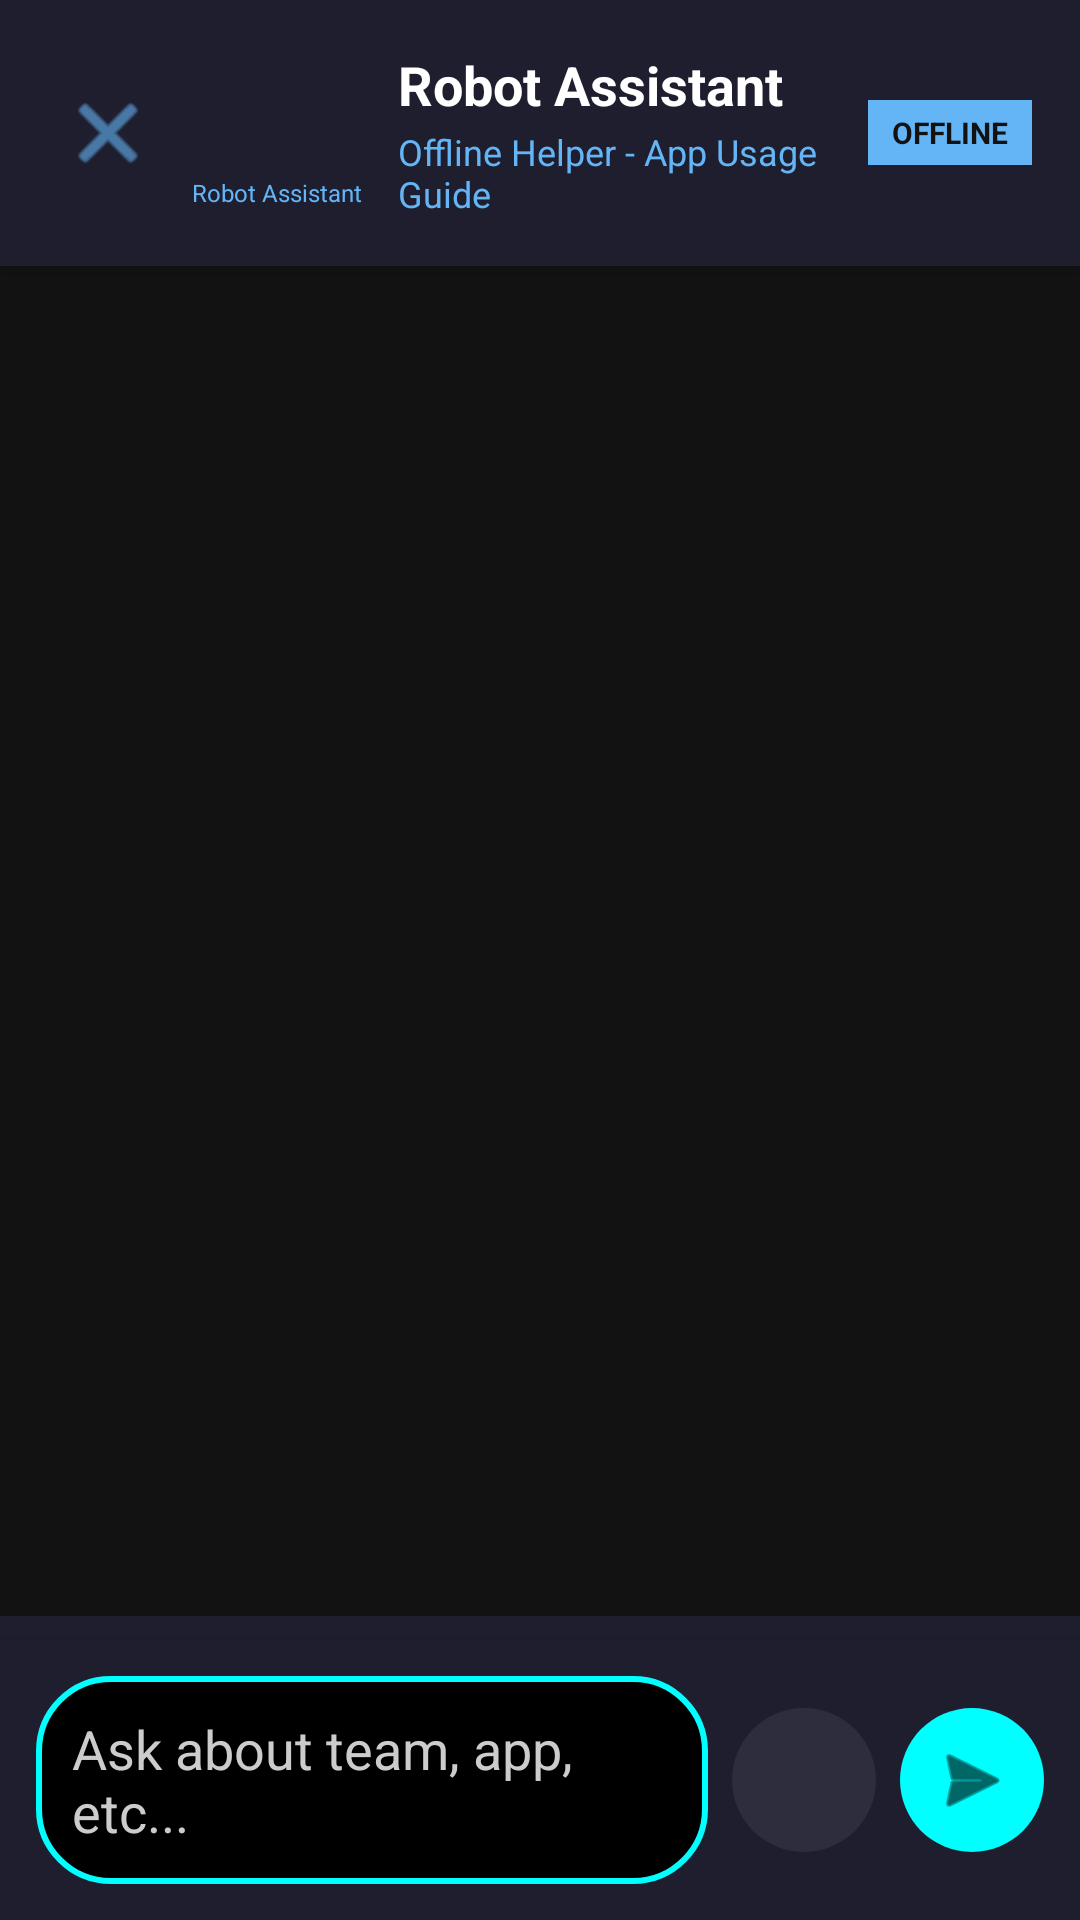

This screen was rendered from an Android layout file. Write that file and the resources it references.
<!-- AndroidManifest.xml: activity theme Theme.AppCompat.DayNight.NoActionBar -->
<!-- res/layout/activity_robot_assistant.xml -->
<?xml version="1.0" encoding="utf-8"?>
<androidx.constraintlayout.widget.ConstraintLayout
    xmlns:android="http://schemas.android.com/apk/res/android"
    xmlns:app="http://schemas.android.com/apk/res-auto"
    xmlns:tools="http://schemas.android.com/tools"
    android:layout_width="match_parent"
    android:layout_height="match_parent"
    android:background="#121212"
    tools:context=".RobotAssistantActivity">

    
    <LinearLayout
        android:id="@+id/headerBar"
        android:layout_width="match_parent"
        android:layout_height="wrap_content"
        android:background="#1E1E2E"
        android:orientation="horizontal"
        android:padding="16dp"
        android:gravity="center_vertical"
        android:elevation="4dp"
        app:layout_constraintTop_toTopOf="parent"
        app:layout_constraintStart_toStartOf="parent"
        app:layout_constraintEnd_toEndOf="parent">

        
        <ImageButton
            android:id="@+id/btnBack"
            android:layout_width="40dp"
            android:layout_height="40dp"
            android:background="?attr/selectableItemBackgroundBorderless"
            android:src="@android:drawable/ic_menu_close_clear_cancel"
            android:tint="#64B5F6"
            android:contentDescription="Back button" />

        
        <LinearLayout
            android:layout_width="wrap_content"
            android:layout_height="wrap_content"
            android:orientation="vertical"
            android:gravity="center"
            android:layout_marginStart="8dp">

            <ImageView
                android:layout_width="40dp"
                android:layout_height="40dp"
                android:src="@drawable/robot_logo"
                android:scaleType="centerCrop"
                android:contentDescription="Robot Icon" />

            <TextView
                android:layout_width="wrap_content"
                android:layout_height="wrap_content"
                android:text="Robot Assistant"
                android:textColor="#64B5F6"
                android:textSize="8sp" />

        </LinearLayout>

        
        <LinearLayout
            android:layout_width="0dp"
            android:layout_height="wrap_content"
            android:layout_weight="1"
            android:orientation="vertical"
            android:layout_marginStart="12dp">

            <TextView
                android:layout_width="wrap_content"
                android:layout_height="wrap_content"
                android:text="Robot Assistant"
                android:textColor="#FFFFFF"
                android:textSize="18sp"
                android:textStyle="bold" />

            <TextView
                android:layout_width="wrap_content"
                android:layout_height="wrap_content"
                android:text="Offline Helper - App Usage Guide"
                android:textColor="#64B5F6"
                android:textSize="12sp"
                android:layout_marginTop="2dp" />
        </LinearLayout>

        
        <TextView
            android:layout_width="wrap_content"
            android:layout_height="wrap_content"
            android:text="OFFLINE"
            android:textColor="#121212"
            android:textSize="10sp"
            android:textStyle="bold"
            android:background="#64B5F6"
            android:paddingHorizontal="8dp"
            android:paddingVertical="4dp" />

    </LinearLayout>

    
    <androidx.recyclerview.widget.RecyclerView
        android:id="@+id/recyclerViewChat"
        android:layout_width="match_parent"
        android:layout_height="0dp"
        android:padding="16dp"
        android:clipToPadding="false"
        android:scrollbars="vertical"
        app:layout_constraintTop_toBottomOf="@id/headerBar"
        app:layout_constraintBottom_toTopOf="@id/quickActionsScroll"
        app:layout_constraintStart_toStartOf="parent"
        app:layout_constraintEnd_toEndOf="parent"
        tools:listitem="@layout/item_bot_message" />

    
    <HorizontalScrollView
        android:id="@+id/quickActionsScroll"
        android:layout_width="match_parent"
        android:layout_height="wrap_content"
        android:scrollbars="none"
        android:paddingHorizontal="16dp"
        android:paddingBottom="8dp"
        android:background="#1E1E2E"
        app:layout_constraintBottom_toTopOf="@+id/inputContainer">

        <LinearLayout
            android:id="@+id/quickActionsContainer"
            android:layout_width="wrap_content"
            android:layout_height="wrap_content"
            android:orientation="horizontal">

            
        </LinearLayout>
    </HorizontalScrollView>

    
    <LinearLayout
        android:id="@+id/inputContainer"
        android:layout_width="match_parent"
        android:layout_height="wrap_content"
        android:background="#1E1E2E"
        android:orientation="horizontal"
        android:padding="12dp"
        android:gravity="center_vertical"
        android:elevation="8dp"
        app:layout_constraintBottom_toBottomOf="parent"
        app:layout_constraintStart_toStartOf="parent"
        app:layout_constraintEnd_toEndOf="parent">

        
        <EditText
            android:id="@+id/editTextMessage"
            android:layout_width="0dp"
            android:layout_height="wrap_content"
            android:layout_weight="1"
            android:background="@drawable/bg_neon_input"
            android:hint="Ask about team, app, etc..."
            android:textColorHint="#CCCCCC"
            android:textColor="#FFFFFF"
            android:padding="12dp"
            android:minHeight="48dp"
            android:maxLines="4"
            android:inputType="textMultiLine|textCapSentences"
            android:imeOptions="actionSend"
            android:layout_marginEnd="8dp" />

        
        <ImageButton
            android:id="@+id/btnMic"
            android:layout_width="48dp"
            android:layout_height="48dp"
            android:background="@drawable/bg_circle_dark"
            android:src="@drawable/ic_mic"
            android:tint="#00D9FF"
            android:padding="10dp"
            android:scaleType="centerInside"
            android:layout_marginEnd="8dp"
            android:contentDescription="Voice Input" />

        
        <ImageButton
            android:id="@+id/btnSend"
            android:layout_width="48dp"
            android:layout_height="48dp"
            android:background="@drawable/bg_neon_button_cyan"
            android:src="@android:drawable/ic_menu_send"
            android:tint="#000000"
            android:padding="10dp"
            android:scaleType="centerInside"
            android:contentDescription="Send" />

    </LinearLayout>

</androidx.constraintlayout.widget.ConstraintLayout>
<!-- res/layout/item_bot_message.xml (included above) -->
<?xml version="1.0" encoding="utf-8"?>
<LinearLayout xmlns:android="http://schemas.android.com/apk/res/android"
    android:layout_width="match_parent"
    android:layout_height="wrap_content"
    android:orientation="horizontal"
    android:gravity="start"
    android:padding="8dp">

    
    <ImageView
        android:layout_width="36dp"
        android:layout_height="36dp"
        android:src="@drawable/ic_robot"
        android:padding="4dp"
        android:background="@drawable/bg_circle_dark"
        android:layout_marginEnd="8dp" 
        android:contentDescription="Bot Icon"/>

    
    <LinearLayout
        android:layout_width="wrap_content"
        android:layout_height="wrap_content"
        android:layout_marginEnd="48dp"
        android:background="@drawable/bg_neon_bot"
        android:orientation="vertical"
        android:padding="12dp"
        android:elevation="2dp">
        android:orientation="vertical"
        android:padding="12dp"
        android:elevation="2dp">

        
        <TextView
            android:id="@+id/textBotMessage"
            android:layout_width="wrap_content"
            android:layout_height="wrap_content"
            android:text="Bot message here"
            android:textColor="#FFFFFF"
            android:textSize="15sp"
            android:lineSpacingExtra="2dp"
            android:maxWidth="280dp" />

        
        <ImageView
            android:id="@+id/imageBotSnapshot"
            android:layout_width="200dp"
            android:layout_height="150dp"
            android:layout_marginTop="8dp"
            android:scaleType="centerCrop"
            android:src="@drawable/ic_image_placeholder"
            android:visibility="gone"
            android:background="@drawable/rounded_image_bg" 
            android:clipToOutline="true" />

        
        <TextView
            android:id="@+id/textBotTime"
            android:layout_width="wrap_content"
            android:layout_height="wrap_content"
            android:text="12:30 PM"
            android:textColor="#B39DDB"
            android:textSize="10sp"
            android:layout_marginTop="4dp"
            android:gravity="start" />

    </LinearLayout>

</LinearLayout>
<!-- resources referenced by this layout -->
<resources>
  <!-- drawable bg_circle_dark (drawable) -->
  <?xml version="1.0" encoding="utf-8"?>
  <shape xmlns:android="http://schemas.android.com/apk/res/android"
      android:shape="oval">
      <solid android:color="#2D2D3D" />
      <size android:width="40dp" android:height="40dp" />
  </shape>
  <!-- drawable bg_neon_bot (drawable) -->
  <?xml version="1.0" encoding="utf-8"?>
  <shape xmlns:android="http://schemas.android.com/apk/res/android"
      android:shape="rectangle">
      <solid android:color="#1E1E1E" />
      <stroke
          android:width="2dp"
          android:color="#FF0066" />
      <corners
          android:topLeftRadius="16dp"
          android:topRightRadius="16dp"
          android:bottomRightRadius="16dp"
          android:bottomLeftRadius="4dp" />
      <padding
          android:left="12dp"
          android:top="8dp"
          android:right="12dp"
          android:bottom="8dp" />
  </shape>
  <!-- drawable bg_neon_button_cyan (drawable) -->
  <?xml version="1.0" encoding="utf-8"?>
  <shape xmlns:android="http://schemas.android.com/apk/res/android"
      android:shape="oval">
      <solid android:color="#00FFFF" />
      <stroke
          android:width="0dp"
          android:color="#00000000" />
  </shape>
  <!-- drawable bg_neon_input (drawable) -->
  <?xml version="1.0" encoding="utf-8"?>
  <shape xmlns:android="http://schemas.android.com/apk/res/android"
      android:shape="rectangle">
      <solid android:color="#000000" />
      <stroke
          android:width="2dp"
          android:color="#00FFFF" />
      <corners android:radius="24dp" />
      <padding
          android:left="16dp"
          android:top="12dp"
          android:right="16dp"
          android:bottom="12dp" />
  </shape>
  <!-- drawable ic_robot (drawable) -->
  <?xml version="1.0" encoding="utf-8"?>
  <vector xmlns:android="http://schemas.android.com/apk/res/android"
      android:width="40dp"
      android:height="40dp"
      android:viewportWidth="24"
      android:viewportHeight="24">
      
      
      <path
          android:fillColor="#E91E63"
          android:pathData="M5,9h14v10c0,1.1 -0.9,2 -2,2H7c-1.1,0 -2,-0.9 -2,-2V9z"/>
      
      <path
          android:fillColor="#E91E63"
          android:pathData="M11,5h2v4h-2V5z"/>
      <path
          android:fillColor="#E91E63"
          android:pathData="M12,3a2,2 0,1 1,0 4,2 2,0 0,1 0,-4z"/>
      
      <path
          android:fillColor="#1A1A1A"
          android:pathData="M8,13a1.5,1.5 0,1 1,0 3,1.5 1.5,0 0,1 0,-3z"/>
      <path
          android:fillColor="#1A1A1A"
          android:pathData="M16,13a1.5,1.5 0,1 1,0 3,1.5 1.5,0 0,1 0,-3z"/>
  </vector>
  <!-- drawable rounded_image_bg (drawable) -->
  <?xml version="1.0" encoding="utf-8"?>
  <shape xmlns:android="http://schemas.android.com/apk/res/android">
      <corners android:radius="12dp" />
      <solid android:color="#2D2D3D" /> 
      <stroke android:width="1dp" android:color="#00FFFF" /> 
  </shape>
</resources>
